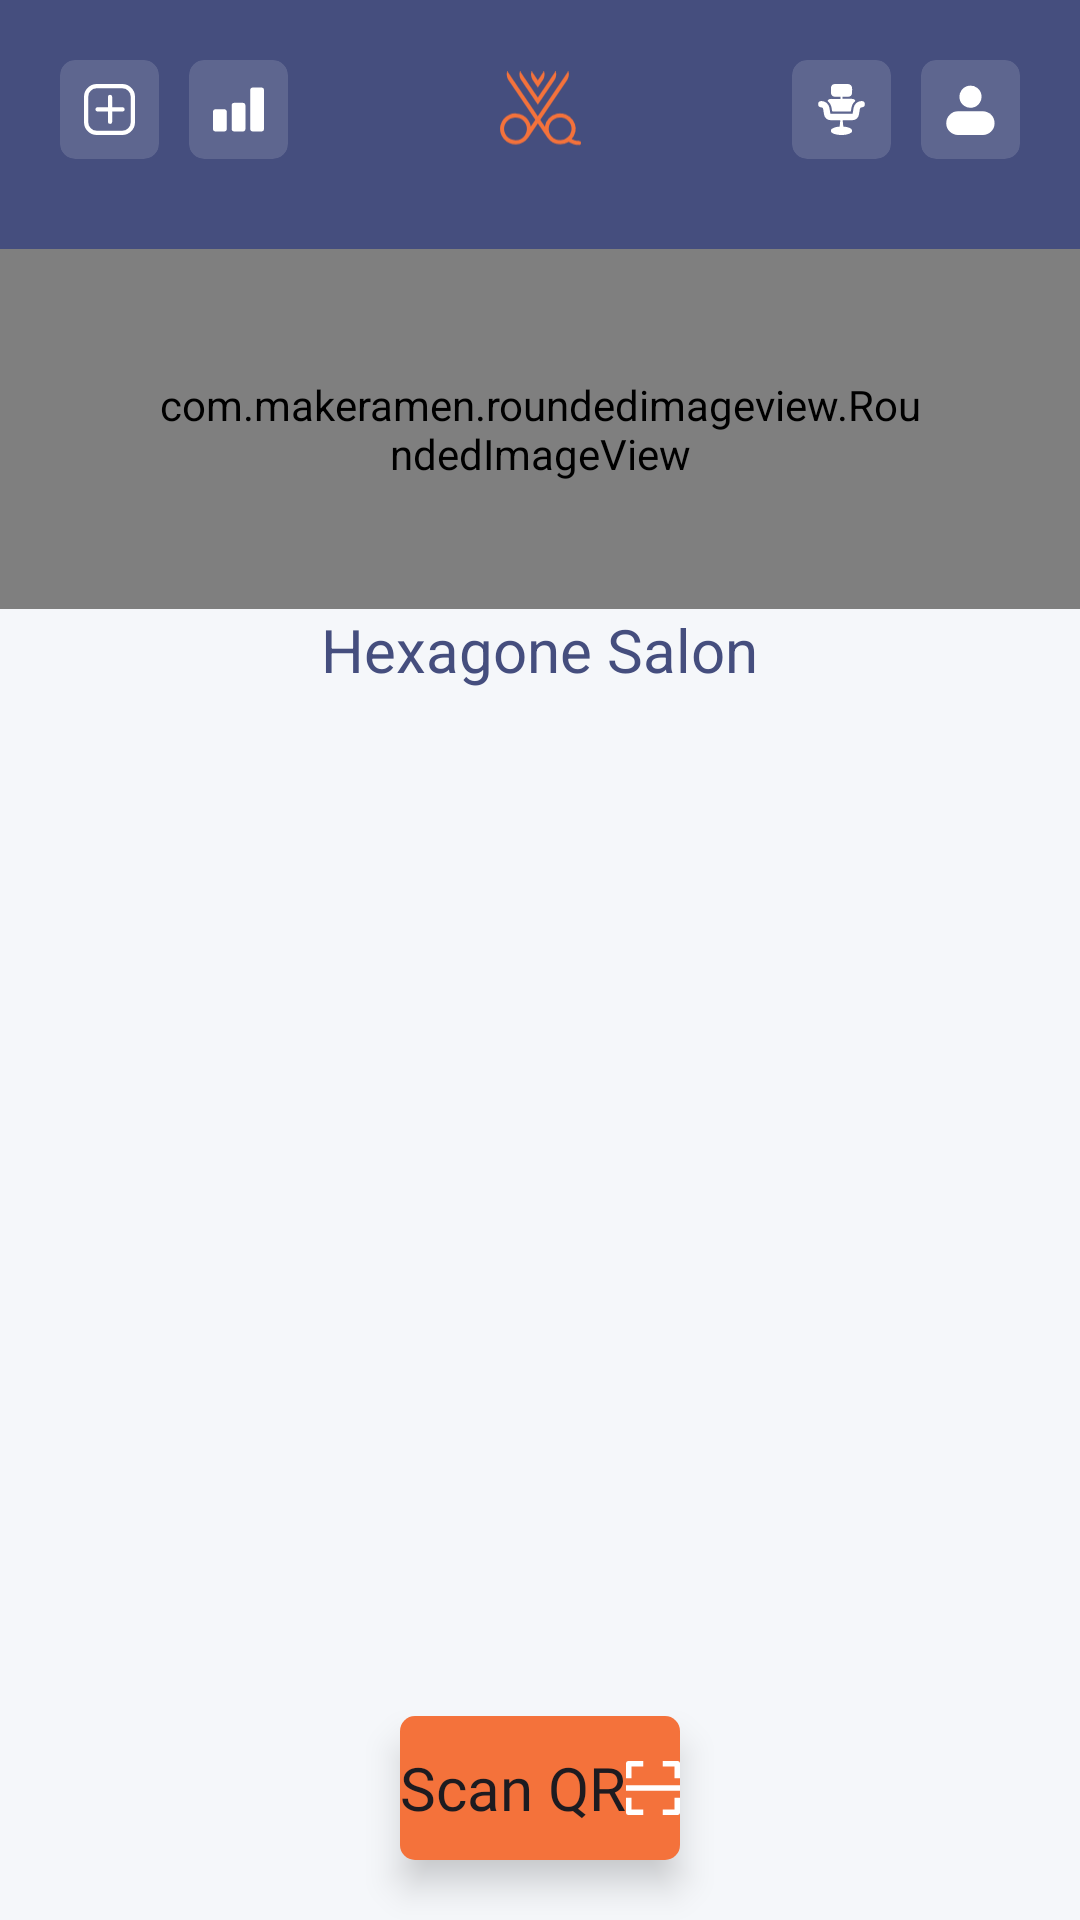

This screen was rendered from an Android layout file. Write that file and the resources it references.
<!-- AndroidManifest.xml: application theme Theme.Saloni -->
<!-- res/layout/fragment_home_salon.xml -->
<?xml version="1.0" encoding="utf-8"?>
<FrameLayout xmlns:android="http://schemas.android.com/apk/res/android"
    xmlns:app="http://schemas.android.com/apk/res-auto"
    xmlns:tools="http://schemas.android.com/tools"
    android:layout_width="match_parent"
    android:layout_height="match_parent">


    <androidx.constraintlayout.widget.ConstraintLayout
        android:layout_width="match_parent"
        android:layout_height="match_parent">

        <androidx.constraintlayout.widget.ConstraintLayout
            android:layout_width="match_parent"
            android:layout_height="match_parent"
            android:background="#F5F7FA"
            app:layout_constraintEnd_toEndOf="parent"
            app:layout_constraintStart_toStartOf="parent"
            app:layout_constraintTop_toTopOf="parent">

            <View
                android:id="@+id/view"
                android:layout_width="wrap_content"
                android:layout_height="150dp"
                android:background="@drawable/round_linear"
                app:layout_constraintEnd_toEndOf="parent"
                app:layout_constraintStart_toStartOf="parent"
                app:layout_constraintTop_toTopOf="parent" />
        </androidx.constraintlayout.widget.ConstraintLayout>

        <androidx.constraintlayout.widget.ConstraintLayout
            android:id="@+id/constraintLayout"
            android:layout_width="match_parent"
            android:layout_height="wrap_content"
            android:background="#454E7E"
            android:orientation="horizontal"
            android:padding="20dp"
            app:layout_constraintEnd_toEndOf="parent"
            app:layout_constraintStart_toStartOf="parent"
            app:layout_constraintTop_toTopOf="parent">

            <ImageView
                android:layout_width="30dp"
                android:layout_height="30dp"
                android:src="@drawable/logo_tool_bar"
                app:layout_constraintBottom_toBottomOf="parent"
                app:layout_constraintEnd_toEndOf="parent"
                app:layout_constraintStart_toStartOf="@+id/btnAddBarber"
                app:layout_constraintTop_toTopOf="parent" />


            <androidx.cardview.widget.CardView
                android:id="@+id/btnAddBarber"
                style="@style/icon_tool_bar"

                app:layout_constraintStart_toStartOf="parent"
                app:layout_constraintTop_toTopOf="parent">

                <ImageView
                    android:layout_width="match_parent"
                    android:layout_height="match_parent"
                    android:padding="8dp"
                    android:src="@drawable/ic_add__barber" />
            </androidx.cardview.widget.CardView>

            <androidx.cardview.widget.CardView
                android:id="@+id/btnReport"
                style="@style/icon_tool_bar"

                android:layout_marginStart="10dp"
                app:layout_constraintStart_toEndOf="@+id/btnAddBarber"
                app:layout_constraintTop_toTopOf="parent">

                <ImageView
                    android:layout_width="match_parent"
                    android:layout_height="match_parent"
                    android:padding="8dp"
                    android:src="@drawable/ic_report" />
            </androidx.cardview.widget.CardView>

            <androidx.cardview.widget.CardView
                android:id="@+id/btnReservation"
                style="@style/icon_tool_bar"

                android:layout_marginEnd="10dp"
                app:layout_constraintEnd_toStartOf="@+id/btnSalonProfile"
                app:layout_constraintTop_toTopOf="parent">

                <ImageView
                    android:layout_width="match_parent"
                    android:layout_height="match_parent"
                    android:padding="8dp"
                    android:src="@drawable/ic_reservations" />
            </androidx.cardview.widget.CardView>

            <androidx.cardview.widget.CardView
                android:id="@+id/btnSalonProfile"
                style="@style/icon_tool_bar"
                app:layout_constraintEnd_toEndOf="parent"
                app:layout_constraintTop_toTopOf="parent">

                <ImageView
                    android:layout_width="match_parent"
                    android:layout_height="match_parent"
                    android:padding="8dp"
                    android:src="@drawable/ic_profile" />
            </androidx.cardview.widget.CardView>


        </androidx.constraintlayout.widget.ConstraintLayout>


        <LinearLayout
            android:id="@+id/linearLayout14"
            android:layout_width="match_parent"
            android:layout_height="wrap_content"
            android:gravity="center"
            android:orientation="vertical"
            android:layout_marginTop="10dp"
            app:layout_constraintEnd_toEndOf="parent"
            app:layout_constraintStart_toStartOf="parent"
            app:layout_constraintTop_toBottomOf="@+id/constraintLayout">

            <com.makeramen.roundedimageview.RoundedImageView
                android:id="@+id/ivSalonProfileImage2"
                android:layout_width="match_parent"
                android:layout_height="120dp"
                android:paddingHorizontal="50dp"
                android:scaleType="centerCrop"
                android:src="@drawable/image_salon"
                app:layout_constraintEnd_toEndOf="parent"
                app:layout_constraintStart_toStartOf="parent"
                app:layout_constraintTop_toTopOf="parent"
                app:riv_corner_radius="20dp" />

            <TextView
                android:id="@+id/tvSalonName2"
                android:layout_width="wrap_content"
                android:layout_height="wrap_content"
                android:layout_gravity="center"
                android:text="Hexagone Salon"
                android:textColor="@color/splash_color"
                android:textSize="20sp"
                app:layout_constraintEnd_toEndOf="@+id/ivSalonProfileImage"
                app:layout_constraintStart_toStartOf="@+id/ivSalonProfileImage"
                app:layout_constraintTop_toBottomOf="@+id/ivSalonProfileImage" />
        </LinearLayout>


        <androidx.recyclerview.widget.RecyclerView
            android:id="@+id/rvBarbers"
            android:layout_width="match_parent"
            android:layout_height="0dp"
            android:layout_marginTop="20dp"
            android:padding="10dp"
            app:layoutManager="androidx.recyclerview.widget.GridLayoutManager"
            app:layout_constraintBottom_toBottomOf="parent"
            app:layout_constraintEnd_toEndOf="parent"
            app:layout_constraintStart_toStartOf="parent"
            app:layout_constraintTop_toBottomOf="@+id/linearLayout14"
            app:spanCount="3"
            tools:listitem="@layout/item_barber" />


        <Button
            android:id="@+id/btnScann"
            style="@style/Widget.Material3.Button.ElevatedButton.btn_orange_false"
            android:layout_width="wrap_content"
            android:layout_height="wrap_content"
            android:layout_marginBottom="20dp"
            android:drawableEnd="@drawable/ic_scan"
            android:text="Scan QR"
            app:layout_constraintBottom_toBottomOf="parent"
            app:layout_constraintEnd_toEndOf="parent"
            app:layout_constraintStart_toStartOf="parent" />
    </androidx.constraintlayout.widget.ConstraintLayout>

</FrameLayout>
<!-- res/layout/item_barber.xml (included above) -->
<?xml version="1.0" encoding="utf-8"?>
<androidx.cardview.widget.CardView xmlns:android="http://schemas.android.com/apk/res/android"
    xmlns:app="http://schemas.android.com/apk/res-auto"
    android:id="@+id/container"
    android:layout_width="wrap_content"
    android:layout_height="wrap_content"
   android:layout_margin="2dp"
    app:cardCornerRadius="10dp">


    <LinearLayout
        android:layout_width="match_parent"
        android:layout_height="wrap_content"
        android:gravity="center"
        android:orientation="vertical"
        >

        <com.makeramen.roundedimageview.RoundedImageView
            android:id="@+id/ivBarberImage"
            android:layout_width="100dp"
            android:layout_height="80dp"
            android:scaleType="centerCrop"
            android:src="@drawable/placeholder"
            app:riv_corner_radius="10dp" />

        <TextView
            android:id="@+id/tvBarberName"
            android:layout_width="wrap_content"
            android:layout_height="match_parent"
            android:maxLines="1"
            android:padding="10dp"
            android:text="Alex Carball" />
    </LinearLayout>


</androidx.cardview.widget.CardView>
<!-- resources referenced by this layout -->
<resources>
  <color name="splash_color">#454E7E</color>
  <!-- drawable ic_profile (drawable) -->
  <vector xmlns:android="http://schemas.android.com/apk/res/android"
      android:width="20dp"
      android:height="20dp"
      android:viewportWidth="20"
      android:viewportHeight="20">
    <group>
      <clip-path
          android:pathData="M0,0h20v20h-20z"/>
      <path
          android:pathData="M10,4.987m-4.291,0.696a4.347,4.347 125.783,1 1,8.582 -1.393a4.347,4.347 125.783,1 1,-8.582 1.393"
          android:fillColor="#fff"/>
      <path
          android:pathData="M0.501,15.348a4.656,4.656 0,0 0,4.653 4.653L14.846,20.001a4.653,4.653 0,0 0,0 -9.305L5.154,10.696A4.656,4.656 0,0 0,0.501 15.348Z"
          android:fillColor="#fff"/>
    </group>
  </vector>
  <!-- drawable ic_scan (drawable) -->
  <vector xmlns:android="http://schemas.android.com/apk/res/android"
      android:width="18dp"
      android:height="18dp"
      android:viewportWidth="18"
      android:viewportHeight="18">
    <group>
      <clip-path
          android:pathData="M0,0h18v18h-18z"/>
      <path
          android:pathData="M-0,0.9a0.9,0.9 0,0 1,0.9 -0.9L5.76,-0L5.76,1.8L1.8,1.8L1.8,5.76L-0,5.76ZM16.2,1.8L12.24,1.8L12.24,-0L17.1,-0a0.9,0.9 0,0 1,0.9 0.9L18,5.76L16.2,5.76ZM1.8,16.2L1.8,12.24L-0,12.24L-0,17.1a0.9,0.9 0,0 0,0.9 0.9L5.76,18L5.76,16.2ZM16.2,16.2L16.2,12.24h1.8L18,17.1a0.9,0.9 0,0 1,-0.9 0.9L12.24,18L12.24,16.2ZM18,9.9L-0,9.9L-0,8.1h18Z"
          android:fillColor="#fff"
          android:fillType="evenOdd"/>
    </group>
  </vector>
  <!-- drawable round_linear (drawable) -->
  <shape  xmlns:android="http://schemas.android.com/apk/res/android" android:shape="rectangle">
      <solid android:color="#454E7E"/>
      <corners android:bottomRightRadius="30dp"
          android:bottomLeftRadius="30dp"
        />
  </shape>
  <style name="Widget.Material3.Button.ElevatedButton.btn_orange_false" parent="buttonStyle_lato_bold_orange_false">
          <item name="android:transformPivotX">20dp</item>
          <item name="android:translationZ">5dp</item>
          <item name="android:elevation">2dp</item>
      </style>
  <style name="icon_tool_bar">
          <item name="android:layout_width">33dp</item>
          <item name="android:layout_height">33dp</item>
          <item name="android:foreground">?selectableItemBackground</item>
          <item name="android:clickable">true</item>
          <item name="cardCornerRadius">5dp</item>
          <item name="cardElevation">0dp</item>
          <item name="cardMaxElevation">0dp</item>
          <item name="cardBackgroundColor">#22FFFFFF</item>
      </style>
  <style name="Theme.Saloni" parent="Base.Theme.Saloni" />
  <style name="buttonStyle_lato_bold_orange_false">
          <item name="android:textSize">20sp</item>
          <item name="android:fontFamily">@font/lato_bold</item>
          <item name="android:background">@drawable/button_shape_orange</item>
          <item name="textAllCaps">false</item>
      </style>
  <style name="Base.Theme.Saloni" parent="Theme.Material3.DayNight.NoActionBar">
          
          <item name="colorPrimary">@color/orange</item>
          <item name="android:statusBarColor">@color/splash_color</item>
      </style>
  <!-- drawable button_shape_orange (drawable) -->
  <?xml version="1.0" encoding="utf-8"?>
  <shape xmlns:android="http://schemas.android.com/apk/res/android"
      android:shape="rectangle">
      <corners android:radius="5dp" />
      <solid android:color="@color/orange"/>
  
  </shape>
  <color name="orange">#F4723B</color>
</resources>
